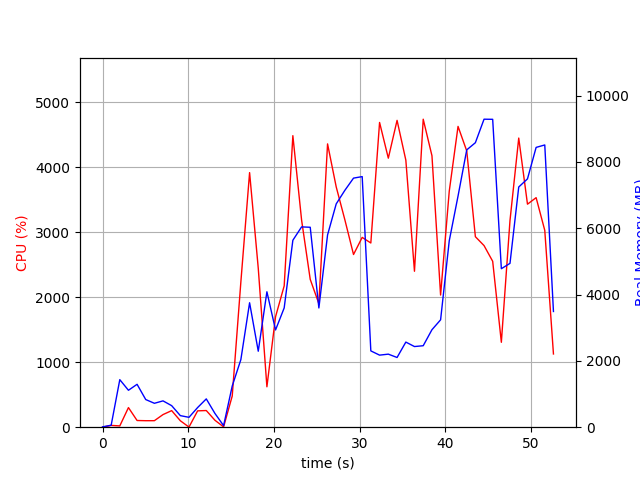

Values plotted in this chart, from the file beside it:
elapsed_time, nproc, cpu, mem_real, mem_virtual
4.482269287109375e-05, 1, 0.0, 9.914, 3186
1.007, 2, 27.8, 59.72, 165.2
2.014, 10, 19.8, 1433, 5631
3.024, 5, 301.6, 1114, 4011
4.032, 7, 103.0, 1293, 4778
5.042, 4, 99.9, 833.4, 3387
6.052, 3, 100.2, 720.9, 2877
7.06, 4, 194.1, 793.6, 3558
8.07, 5, 255.1, 649.2, 3297
9.082, 3, 99.1, 348.9, 2401
10.09, 3, 2.0, 297.8, 2356
11.1, 4, 251.6, 592.8, 3006
12.11, 7, 256.3, 853.4, 4066
13.12, 4, 106.8, 415, 2805
14.13, 1, 4.9, 47.42, 667.6
15.14, 1, 479.3, 1241, 7192
16.15, 1, 2233, 2037, 7232
17.17, 1, 3916, 3752, 9159
18.18, 1, 2445, 2291, 9215
19.19, 1, 621.5, 4083, 16895
20.2, 1, 1699, 2932, 13375
21.2, 1, 2174, 3596, 20543
22.22, 1, 4484, 5636, 22117
23.24, 1, 3185, 6039, 22197
24.25, 1, 2274, 6028, 22197
25.26, 1, 1900, 3595, 22197
26.27, 1, 4358, 5797, 28861
27.28, 1, 3696, 6733, 28861
28.29, 1, 3190, 7142, 28861
29.3, 1, 2656, 7510, 28861
30.31, 1, 2920, 7555, 28861
31.32, 1, 2833, 2301, 26813
32.34, 1, 4687, 2173, 26813
33.36, 1, 4138, 2203, 26813
34.38, 1, 4720, 2102, 26813
35.41, 1, 4107, 2566, 30909
36.42, 1, 2399, 2432, 31933
37.44, 1, 4738, 2456, 31933
38.46, 1, 4175, 2939, 35005
39.46, 1, 2033, 3237, 32957
40.48, 1, 3630, 5620, 32973
41.5, 1, 4627, 6969, 40141
42.52, 1, 4249, 8361, 40141
43.53, 1, 2930, 8577, 40141
44.54, 1, 2793, 9286, 40141
45.55, 1, 2552, 9282, 40141
46.56, 1, 1306, 4778, 42285
47.57, 1, 3179, 4940, 40237
48.59, 1, 4447, 7242, 40475
49.61, 1, 3430, 7487, 40475
50.62, 1, 3531, 8436, 40475
51.63, 1, 3028, 8509, 40475
52.64, 1, 1126, 3489, 42635
